3-way image classification set "Version 2" from GitHub (kartikey-singh/Automated-Direction-Detecting-Bot); label vocabulary: down, left, right.

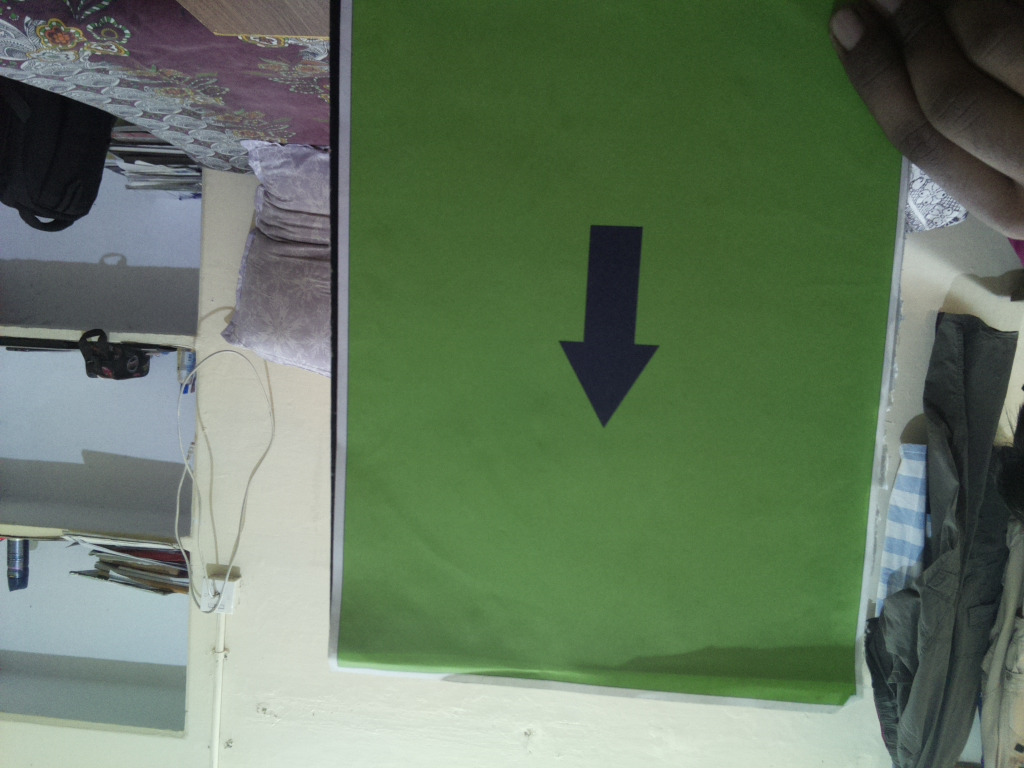
Label: down

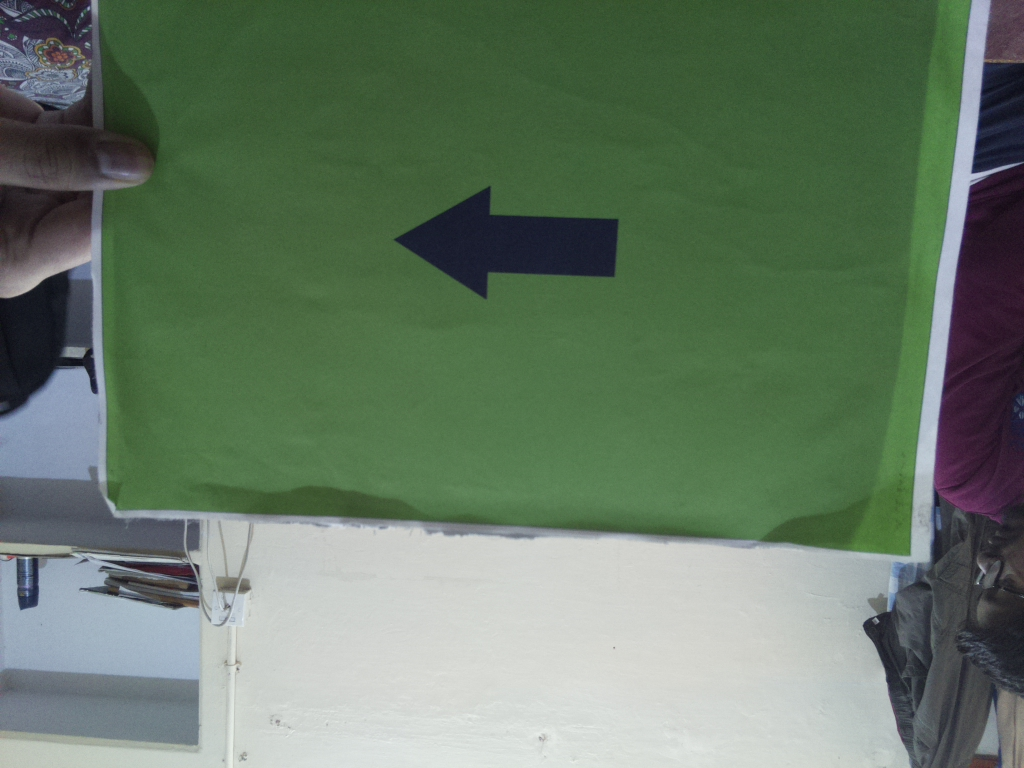
Label: left

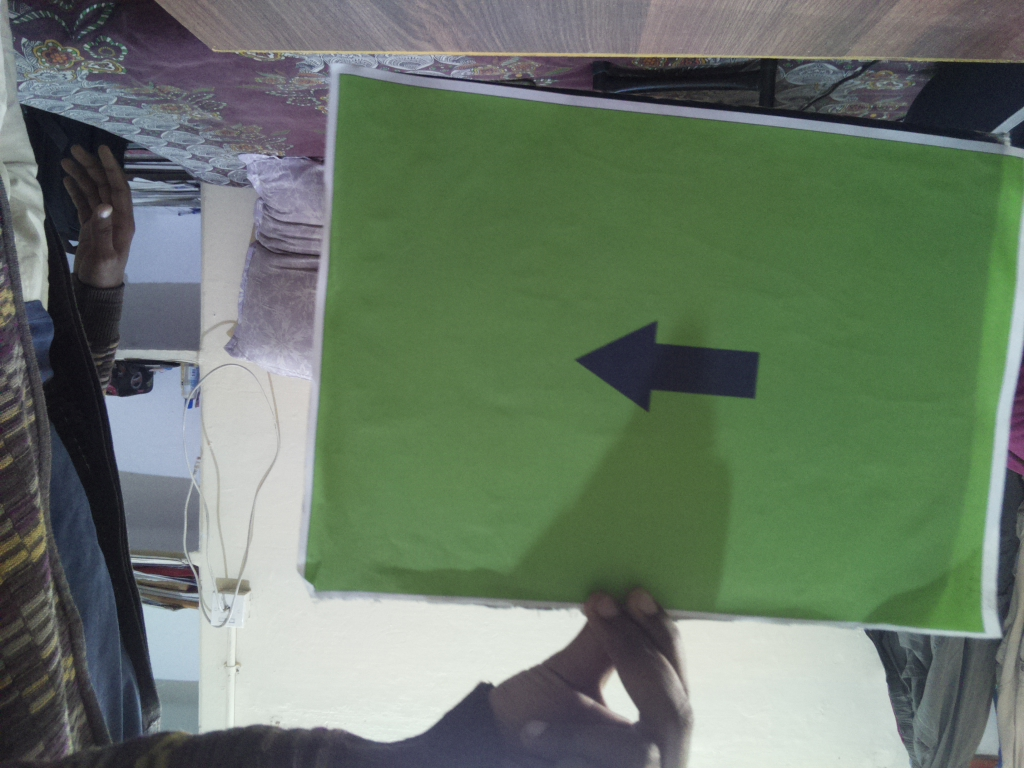
Label: left

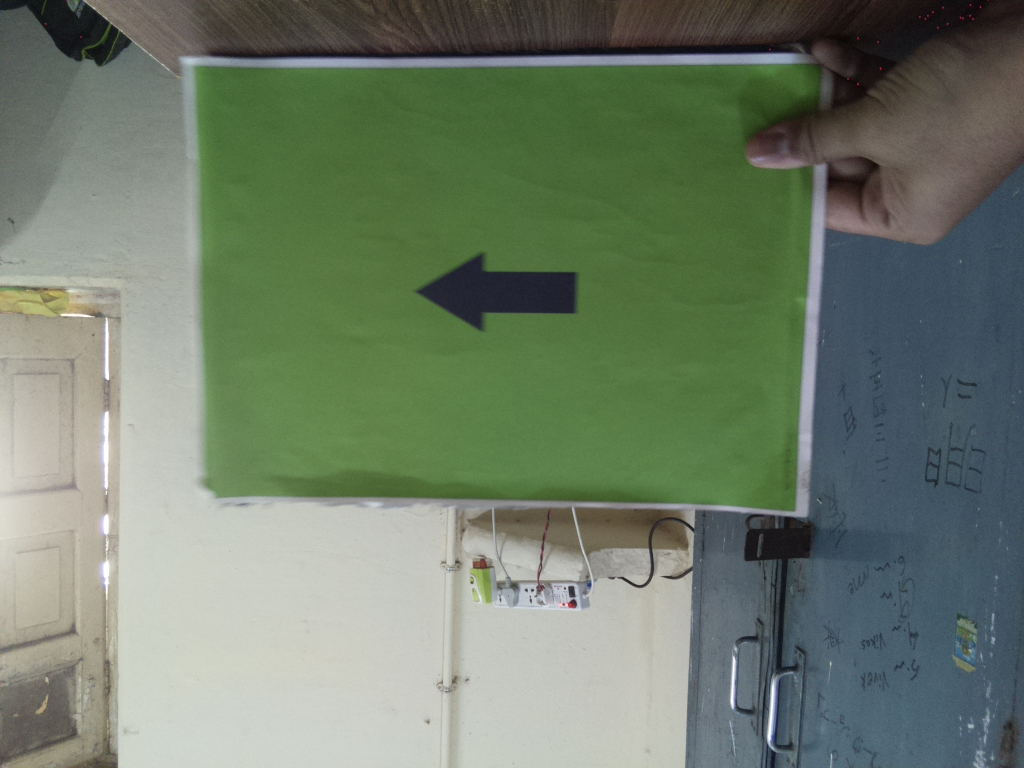
Label: left

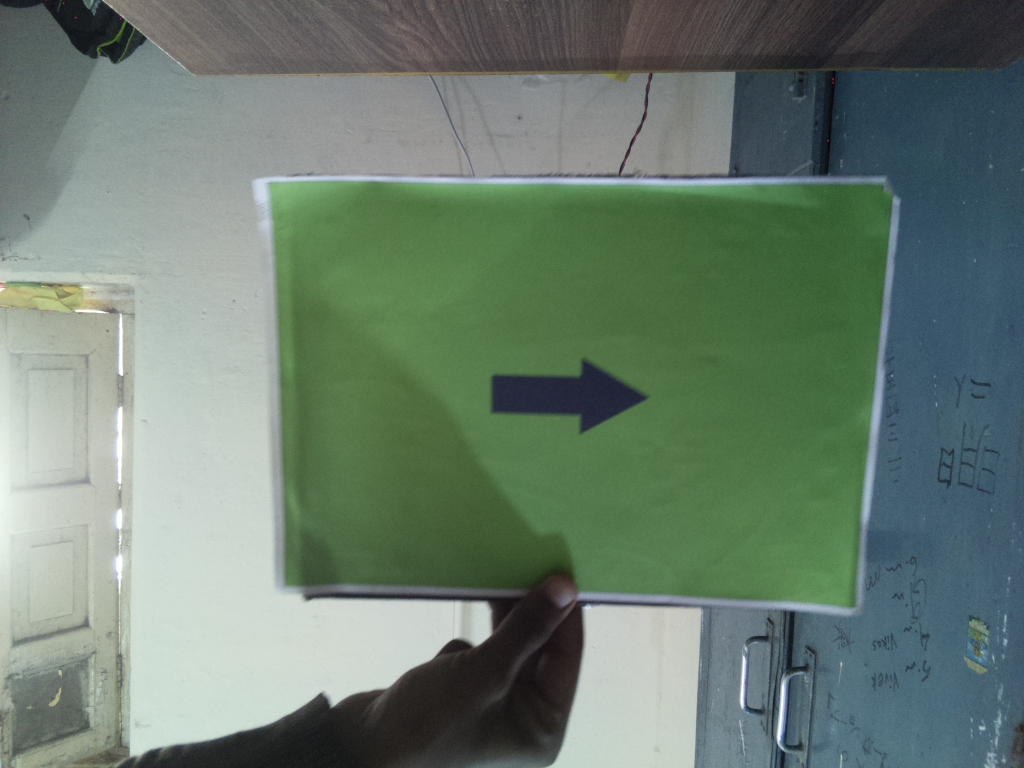
Label: right

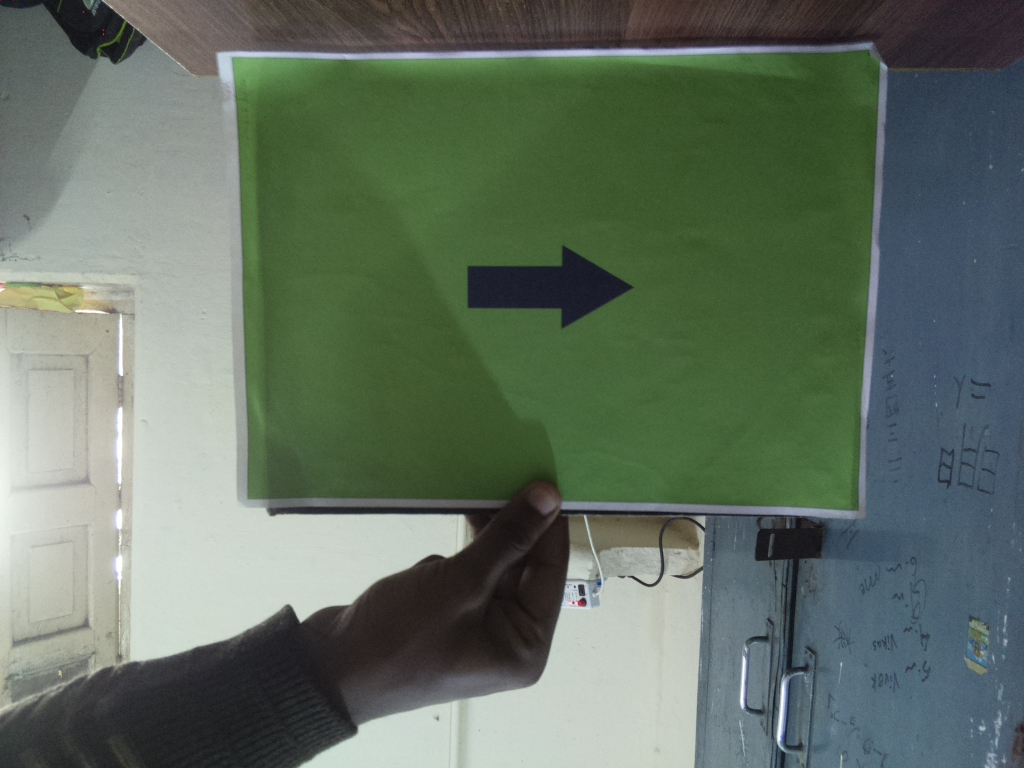
Label: right
